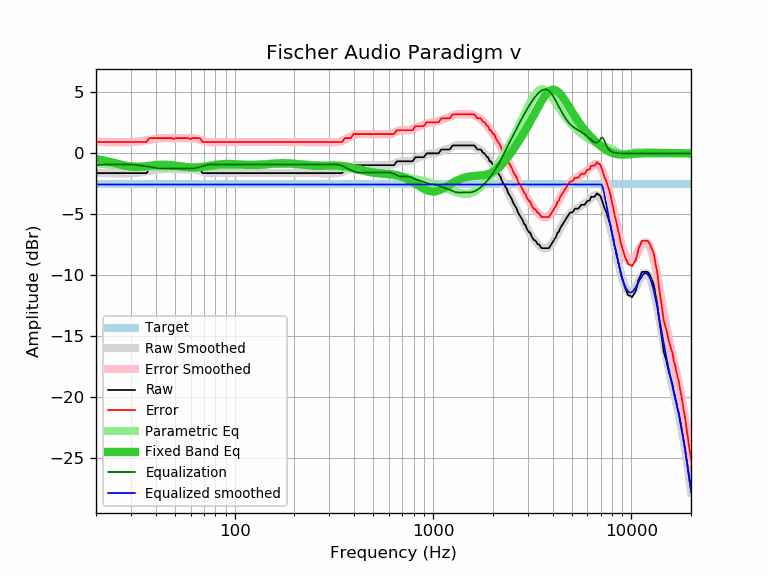

The table this chart was drawn from, first rows:
frequency, raw, error, smoothed, error_smoothed, equalization, parametric_eq, equalized_raw, equalized_smoothed, target
20, -1.62, 0.93, -1.60, 0.95, -0.95, -0.47, -2.57, -2.55, -2.55
21, -1.62, 0.93, -1.61, 0.94, -0.94, -0.53, -2.56, -2.55, -2.55
22, -1.62, 0.93, -1.62, 0.93, -0.93, -0.60, -2.55, -2.55, -2.55
23, -1.62, 0.93, -1.63, 0.92, -0.92, -0.67, -2.54, -2.55, -2.55
24, -1.62, 0.93, -1.64, 0.91, -0.91, -0.74, -2.53, -2.55, -2.55
25, -1.62, 0.93, -1.64, 0.91, -0.91, -0.82, -2.53, -2.55, -2.55
26, -1.62, 0.93, -1.64, 0.91, -0.91, -0.89, -2.53, -2.55, -2.55
27, -1.62, 0.93, -1.64, 0.91, -0.91, -0.96, -2.53, -2.55, -2.55
28, -1.62, 0.93, -1.64, 0.91, -0.91, -1.01, -2.53, -2.55, -2.55
29, -1.62, 0.93, -1.63, 0.92, -0.92, -1.06, -2.54, -2.55, -2.55
30, -1.62, 0.93, -1.62, 0.93, -0.93, -1.10, -2.55, -2.55, -2.55
31, -1.62, 0.93, -1.61, 0.94, -0.94, -1.11, -2.56, -2.55, -2.55
32, -1.62, 0.93, -1.59, 0.96, -0.96, -1.12, -2.58, -2.55, -2.55
33, -1.62, 0.93, -1.57, 0.98, -0.98, -1.11, -2.60, -2.55, -2.55
34, -1.62, 0.93, -1.54, 1.01, -1.01, -1.10, -2.63, -2.55, -2.55
35, -1.62, 0.93, -1.51, 1.04, -1.04, -1.08, -2.66, -2.55, -2.55
36, -1.62, 0.93, -1.48, 1.07, -1.07, -1.05, -2.69, -2.55, -2.55
37, -1.32, 1.23, -1.44, 1.11, -1.11, -1.03, -2.43, -2.55, -2.55
38, -1.30, 1.25, -1.41, 1.14, -1.14, -1.00, -2.44, -2.55, -2.55
39, -1.30, 1.25, -1.38, 1.17, -1.17, -0.98, -2.47, -2.55, -2.55
40, -1.30, 1.25, -1.35, 1.20, -1.20, -0.97, -2.50, -2.55, -2.55
41, -1.30, 1.25, -1.33, 1.22, -1.22, -0.95, -2.52, -2.55, -2.55
42, -1.30, 1.25, -1.31, 1.24, -1.24, -0.94, -2.54, -2.55, -2.55
43, -1.30, 1.25, -1.30, 1.25, -1.25, -0.94, -2.55, -2.55, -2.55
44, -1.30, 1.25, -1.29, 1.26, -1.26, -0.94, -2.56, -2.55, -2.55
45, -1.30, 1.25, -1.29, 1.26, -1.26, -0.94, -2.56, -2.55, -2.55
46, -1.30, 1.25, -1.29, 1.26, -1.26, -0.95, -2.56, -2.55, -2.55
47, -1.30, 1.25, -1.29, 1.26, -1.26, -0.96, -2.56, -2.55, -2.55
48, -1.30, 1.25, -1.30, 1.25, -1.25, -0.97, -2.55, -2.55, -2.55
49, -1.36, 1.19, -1.30, 1.25, -1.25, -0.98, -2.61, -2.55, -2.55
50, -1.33, 1.22, -1.31, 1.25, -1.25, -1.00, -2.58, -2.55, -2.55
51, -1.30, 1.25, -1.31, 1.24, -1.24, -1.02, -2.54, -2.55, -2.55
52, -1.30, 1.25, -1.31, 1.24, -1.24, -1.04, -2.54, -2.55, -2.55
53, -1.30, 1.25, -1.31, 1.24, -1.24, -1.06, -2.54, -2.55, -2.55
54, -1.30, 1.25, -1.31, 1.24, -1.24, -1.08, -2.54, -2.55, -2.55
55, -1.30, 1.25, -1.31, 1.24, -1.24, -1.09, -2.54, -2.55, -2.55
56, -1.30, 1.25, -1.30, 1.25, -1.25, -1.11, -2.55, -2.55, -2.55
57, -1.30, 1.25, -1.30, 1.25, -1.25, -1.13, -2.55, -2.55, -2.55
58, -1.30, 1.25, -1.30, 1.25, -1.25, -1.14, -2.55, -2.55, -2.55
59, -1.35, 1.20, -1.30, 1.25, -1.25, -1.15, -2.60, -2.55, -2.55
60, -1.38, 1.17, -1.30, 1.25, -1.25, -1.16, -2.63, -2.55, -2.55
61, -1.30, 1.25, -1.31, 1.24, -1.24, -1.16, -2.54, -2.55, -2.55
62, -1.30, 1.25, -1.32, 1.23, -1.23, -1.17, -2.53, -2.55, -2.55
63, -1.30, 1.25, -1.33, 1.22, -1.22, -1.17, -2.52, -2.55, -2.55
64, -1.30, 1.25, -1.35, 1.20, -1.20, -1.16, -2.50, -2.55, -2.55
65, -1.30, 1.25, -1.38, 1.18, -1.18, -1.16, -2.48, -2.55, -2.55
66, -1.30, 1.25, -1.40, 1.15, -1.15, -1.15, -2.45, -2.55, -2.55
67, -1.33, 1.22, -1.43, 1.12, -1.12, -1.14, -2.45, -2.55, -2.55
68, -1.49, 1.06, -1.47, 1.08, -1.08, -1.13, -2.57, -2.55, -2.55
69, -1.62, 0.93, -1.50, 1.05, -1.05, -1.11, -2.67, -2.55, -2.55
70, -1.62, 0.93, -1.53, 1.02, -1.02, -1.10, -2.64, -2.55, -2.55
71, -1.62, 0.93, -1.56, 0.99, -0.99, -1.08, -2.61, -2.55, -2.55
72, -1.62, 0.93, -1.58, 0.97, -0.97, -1.07, -2.59, -2.55, -2.55
73, -1.62, 0.93, -1.60, 0.95, -0.95, -1.05, -2.57, -2.55, -2.55
74, -1.62, 0.93, -1.62, 0.93, -0.93, -1.03, -2.55, -2.55, -2.55
75, -1.62, 0.93, -1.63, 0.92, -0.92, -1.02, -2.54, -2.55, -2.55
76, -1.62, 0.93, -1.63, 0.92, -0.92, -1.00, -2.54, -2.55, -2.55
77, -1.62, 0.93, -1.64, 0.92, -0.92, -0.99, -2.54, -2.55, -2.55
78, -1.62, 0.93, -1.63, 0.92, -0.92, -0.97, -2.54, -2.55, -2.55
79, -1.62, 0.93, -1.63, 0.92, -0.92, -0.96, -2.54, -2.55, -2.55
... 553 more rows
